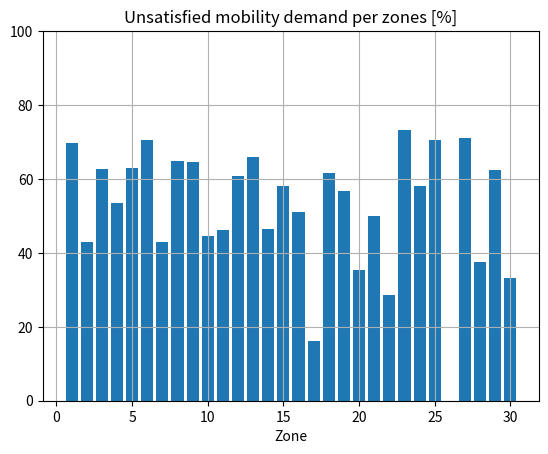
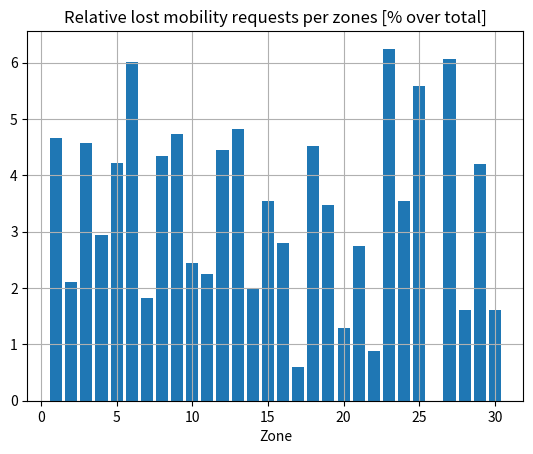
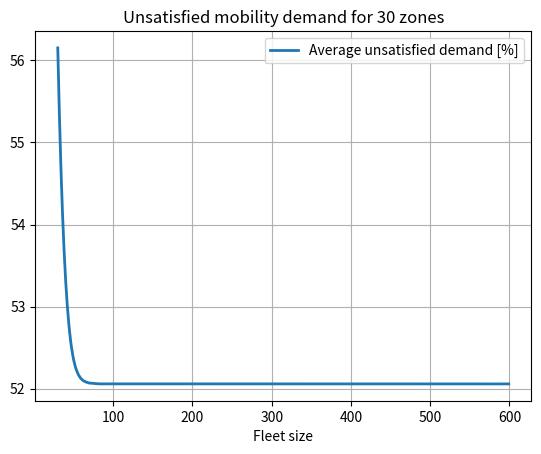
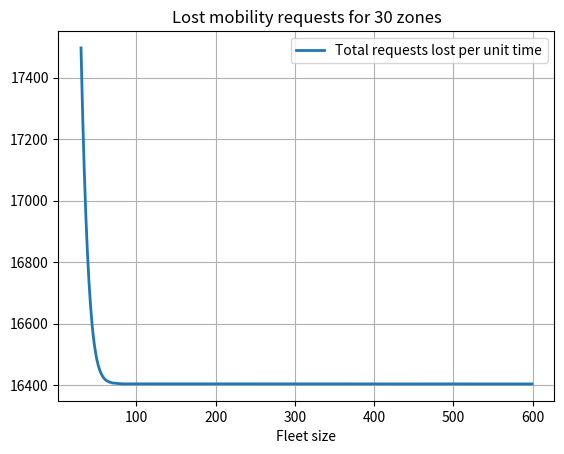

Write Python code to recreate these figures, in order.
from cmath import nan
import numpy as np
import scipy.special
import itertools
import time
import matplotlib.pyplot as plt

"""
OD_matrix=np.full((n_zones,n_zones),transition_probability)
for i in range(n_zones):
    OD_matrix[i,i]=0

"""
def build_OD(n_zones, service_rates, cycles=False):
    #define OD_matrix with closed network constraint
    seed=1
    OD_matrix=np.zeros((n_zones,n_zones))
    valid=False
    while not valid:
        np.random.seed(seed)
        for i in range(n_zones):
            if not cycles: #with no cycles
                transitions=np.random.randint(1000, size=n_zones-1) #random transitions vector
                transitions=np.round(transitions/np.sum(transitions),2) #normalized transitions vector
                pos=0
                for j in range(n_zones): #assign transition probabilities to non diagonal entries
                    if j!=i:
                        OD_matrix[i,j]=transitions[pos]
                        pos+=1
            else: #with cycles
                #assign normalized transitions vector to OD row
                transitions=np.random.randint(100, size=n_zones)
                transitions=np.round(transitions/np.sum(transitions),2)
                OD_matrix[i]=transitions
        if int(np.real(np.linalg.eig(OD_matrix)[0][0]))==1: #check for ergodicity of the matrix
            if (~np.isnan(np.sum(compute_fluxes(n_zones, OD_matrix, service_rates, False)))):
                valid=True
                print("OD seed: ",seed)
                return OD_matrix
        else:
            seed+=1

def compute_fluxes(n_zones, OD_matrix, service_rates, normalized):
    lambda_vec=np.ones((n_zones)) #initialize vector of flows
    num_it=0
    iterate=True
    while iterate:
        flows=np.dot(lambda_vec,OD_matrix) #compute vector of flows
        if (abs(flows-lambda_vec)>10e-3).any(): #check on convergence
            lambda_vec=flows
            num_it+=1
        else:
            iterate=False
    print("num it: ", num_it)
    if normalized: #flows equal service rate in queue 1
        flows_normalized=flows/flows[0]*service_rates[0]
        flows=flows_normalized
    return np.round(flows,4)

def compute_normalization_constant(n_zones, n_vehicles, rho):
    #Convolution algorithm for Normalization coefficient v2 (more efficient)
    t1=time.time()
    g1=np.zeros(n_vehicles+1)
    g1[0]=1
    for m in range(0,n_zones):
        for n in range(1,n_vehicles+1):
            g1[n]=g1[n]+rho[m]*g1[n-1]
    #print("time: ", time.time()-t1)
    return g1[n_vehicles]
   
def MVA(n_zones, n_vehicles, service_rates, flows):
    #Mean Value Analysis (MVA)
    average_vehicles=np.zeros((n_zones,n_vehicles+1)) #average number of vehicles per zone
    average_waiting=np.zeros((n_zones,n_vehicles+1)) #average "waiting time" of vehicles per zone
    for m in range(1,n_vehicles+1):
        for n in range(n_zones):
            average_waiting[n,m]=(1+average_vehicles[n,m-1])/(service_rates[n])
        overall_throughput=m/np.sum(np.multiply(average_waiting[:,m],flows))
        average_vehicles[:,m]=np.multiply(flows*overall_throughput,average_waiting[:,m])
    return np.round(average_vehicles[:,-1],4), np.round(average_waiting[:,-1],4), np.round(overall_throughput,4)

def compute_generic_pi(vehicles_vector, rho, normalization_constant):
    pi=np.prod(rho**vehicles_vector)/normalization_constant
    return np.round(pi,4)

def compute_pi0(n_zones, n_vehicles, rho, normalization_constant):
    #Find pi for states where at least a queue is empty 
    tot_pi_0=0
    empty_queues=[]
    v_vector=range(0,n_vehicles+1)
    #All possible arrangements of n_vehicles in n_zones
    for vehicle_per_zone in itertools.product(v_vector, repeat=n_zones):
        if np.sum(vehicle_per_zone)==n_vehicles and (np.array(vehicle_per_zone)==0).any(): #states when at least one queue is empty
            pi=np.round(np.prod(rho**(np.array(vehicle_per_zone)))/normalization_constant,4) #probability of state with product form
            empty_queues.append((list(vehicle_per_zone),pi))
            tot_pi_0+=pi
    #print("Probabilities for unsatisfied demand states:\n",empty_queues)
    #print("Overall probability of unsatisfied demand states: ",np.round(tot_pi_0,4))
    return np.round(tot_pi_0,4)

def compute_pi0_2(n_zones, n_vehicles, rho, normalization_constant):
        tot_pi_0=0
        tot_requests_lost=0
        empty_queues=[]
        v_vector=range(1,n_vehicles+1)
        #fixing n queues with zero vehicles and find all possible arangements of n_vehicles in n_zones-n 
        for num_zeros in range(1,n_zones):
            for vehicle_per_zone in itertools.product(v_vector, repeat=n_zones-num_zeros):
                if np.sum(vehicle_per_zone)==n_vehicles: 
                    for partial_rho in itertools.combinations(rho,n_zones-num_zeros): #possible rho ignoring zones with zero vehicles
                        pi=np.round(np.prod(partial_rho**(np.array(vehicle_per_zone)))/normalization_constant,4)
                        id=np.isin(rho,partial_rho) #indexes of zone with vehicles
                        partial_mu=[service_rates[i] for i in range(service_rates.size) if id[i]==False]
                        requests_lost=np.round((np.sum(partial_mu))*pi,4)
                        pos=0
                        v_complete=[]
                        for i in range(id.size):
                            if id[i]:
                                v_complete.append(vehicle_per_zone[pos])
                                pos+=1
                            else:
                                v_complete.append(0)
                        empty_queues.append((v_complete,pi,requests_lost))
                        tot_requests_lost+=requests_lost
                        tot_pi_0+=pi
        #print("empty queues: ", empty_queues)
        #print("Tot pi0: ", np.round(tot_pi_0,4))
        return np.round(tot_pi_0,4), np.round(tot_requests_lost,4)

def plot_pi0(n_zones, n_vehicles_max, rho):
        tot_pi0_vector=[]
        vehicles_range=range(1,n_vehicles_max)
        for n_vehicles in vehicles_range:
            normalization_constant=compute_normalization_constant(n_zones, n_vehicles, rho)
            tot_pi0_vector.append(compute_pi0_2(n_zones, n_vehicles, rho, normalization_constant))
        
        fig, ax = plt.subplots()
        ax.plot(vehicles_range, tot_pi0_vector, linewidth=2.0)
        ax.set(xlim=(0, max(vehicles_range)), ylim=(0, 1.02))
        ax.set_title(f"Total pi0 as function of vehicles number for {n_zones} zones")
        ax.set_xlabel("Number of vehicles")
        ax.set_ylabel("Total pi0")
        ax.grid()
        plt.show()

if __name__=="__main__":
    np.random.seed(42)
    n_zones=30
    n_vehicles=100
    #transition_probability=1
    #Generate vector of service rates per zone
    service_rates=np.random.randint(low=5, high=15, size=n_zones)
    #service_rates=np.array([10,10,10])
    print("service rate per zone: ",service_rates)
    #Compute number of possible states
    n_states=scipy.special.binom(n_zones+n_vehicles-1, n_vehicles)
    print("State space dimension: ", n_states)

    OD_matrix=build_OD(n_zones, service_rates, False)
    #OD_matrix=np.array([[0, 0.1, 0.9],[0.8, 0, 0.2],[0.7, 0.3, 0]])
    print("OD:\n", OD_matrix)
    #Check on eigenvalues of OD matrix for ergodicity
    #print("Eigenvalues: ", np.linalg.eig(OD_matrix)[0])

    flows=compute_fluxes(n_zones, OD_matrix, service_rates, False)
    print("relative flow per zone: ", flows)
    av_vehicles, av_waiting, ov_throughput=MVA(n_zones, n_vehicles, service_rates, flows)
    throughput_vector=np.round(ov_throughput*flows,4)
    #compute utilization vector (rho) with computed flows and service rates
    rho=np.round(np.divide(throughput_vector,service_rates),4)
    print("rho (utilization) per zone: ", rho)

    #normalization_constant=compute_normalization_constant(n_zones, n_vehicles, rho)

    #print("Normalization constant: ", normalization_constant)
    print("Average vehicles vector: ", av_vehicles)
    print("Average waiting time vector: ", av_waiting)
    print("Overall throughput: ", ov_throughput)
    print("Throughputs vector: ", throughput_vector)
    """
    t=time.time()
    tot_pi0=compute_pi0(n_zones, n_vehicles, rho, normalization_constant)
    print("Total pi0: ", tot_pi0)
    print("t1: ", time.time()-t)
    """
    #compute pi(0,4,6)
    #vehicles_vector=np.array([0,4,3,3])
    #pi=compute_generic_pi(vehicles_vector, rho, normalization_constant)
    #print(f"Probability of {vehicles_vector}: {pi}")

    #t=time.time()
    #tot_pi0_2, tot_requests_lost=compute_pi0_2(n_zones, n_vehicles, rho, normalization_constant)
    #print("Total pi0: ", tot_pi0_2)
    #print("Total requests lost per time unit: ", tot_requests_lost)
    #print("t2: ", time.time()-t)
    
    #plot_pi0(n_zones,50,rho)
    unsatisfied_demand_per_zone=((1-rho)*100)
    np.set_printoptions(suppress=True)
    print(f"Percentage of unsatisfied demand per zone: {unsatisfied_demand_per_zone}%")
    print(f"Average demand lost: {np.round(np.sum(unsatisfied_demand_per_zone)/n_zones,2)}%")
    lost_requests_per_zone=np.round(np.multiply(unsatisfied_demand_per_zone,service_rates),4)
    print("Requests lost per unit time per zone: ", lost_requests_per_zone)
    print("Total requests lost: ",np.round(np.sum(lost_requests_per_zone),4))

    fig3, ax3 = plt.subplots()
    ax3.bar(np.arange(1,n_zones+1), unsatisfied_demand_per_zone)
    ax3.set_title(f"Unsatisfied mobility demand per zones [%]")
    ax3.set(ylim=(0,100))
    ax3.set_xlabel("Zone")
    ax3.grid()
    plt.show()

    relative_lost_demand=np.divide(lost_requests_per_zone, np.sum(lost_requests_per_zone))*100
    fig4, ax4 = plt.subplots()
    ax4.bar(np.arange(1,n_zones+1),relative_lost_demand)
    ax4.set_title(f"Relative lost mobility requests per zones [% over total]")
    ax4.set_xlabel("Zone")
    ax4.grid()
    plt.show()

    range_v=np.arange(n_zones,600)
    avg_uns_demand_list=[]
    tot_lost_requests_list=[]
    for n_vehicles in range_v:
        av_vehicles, av_waiting, ov_throughput=MVA(n_zones, n_vehicles, service_rates, flows)
        throughput_vector=np.round(ov_throughput*flows,4)
        rho=np.round(np.divide(throughput_vector,service_rates),4)
        unsatisfied_demand_per_zone=((1-rho)*100)
        avg_uns_demand_list.append(np.sum(unsatisfied_demand_per_zone)/n_zones)
        lost_requests_per_zone=np.round(np.multiply(unsatisfied_demand_per_zone,service_rates),4)
        tot_lost_requests_list.append(np.sum(lost_requests_per_zone))
       
    
    fig, ax = plt.subplots()
    ax.plot(range_v,avg_uns_demand_list,linewidth=2.0, label='Average unsatisfied demand [%]')
    ax.set_title(f"Unsatisfied mobility demand for {n_zones} zones")
    ax.set_xlabel("Fleet size")
    ax.grid()
    ax.legend()
    plt.show()

    fig2, ax2 = plt.subplots()
    ax2.plot(range_v, tot_lost_requests_list,linewidth=2.0, label='Total requests lost per unit time')
    ax2.set_title(f"Lost mobility requests for {n_zones} zones")
    ax2.set_xlabel("Fleet size")
    ax2.grid()
    ax2.legend()
    plt.show()

    